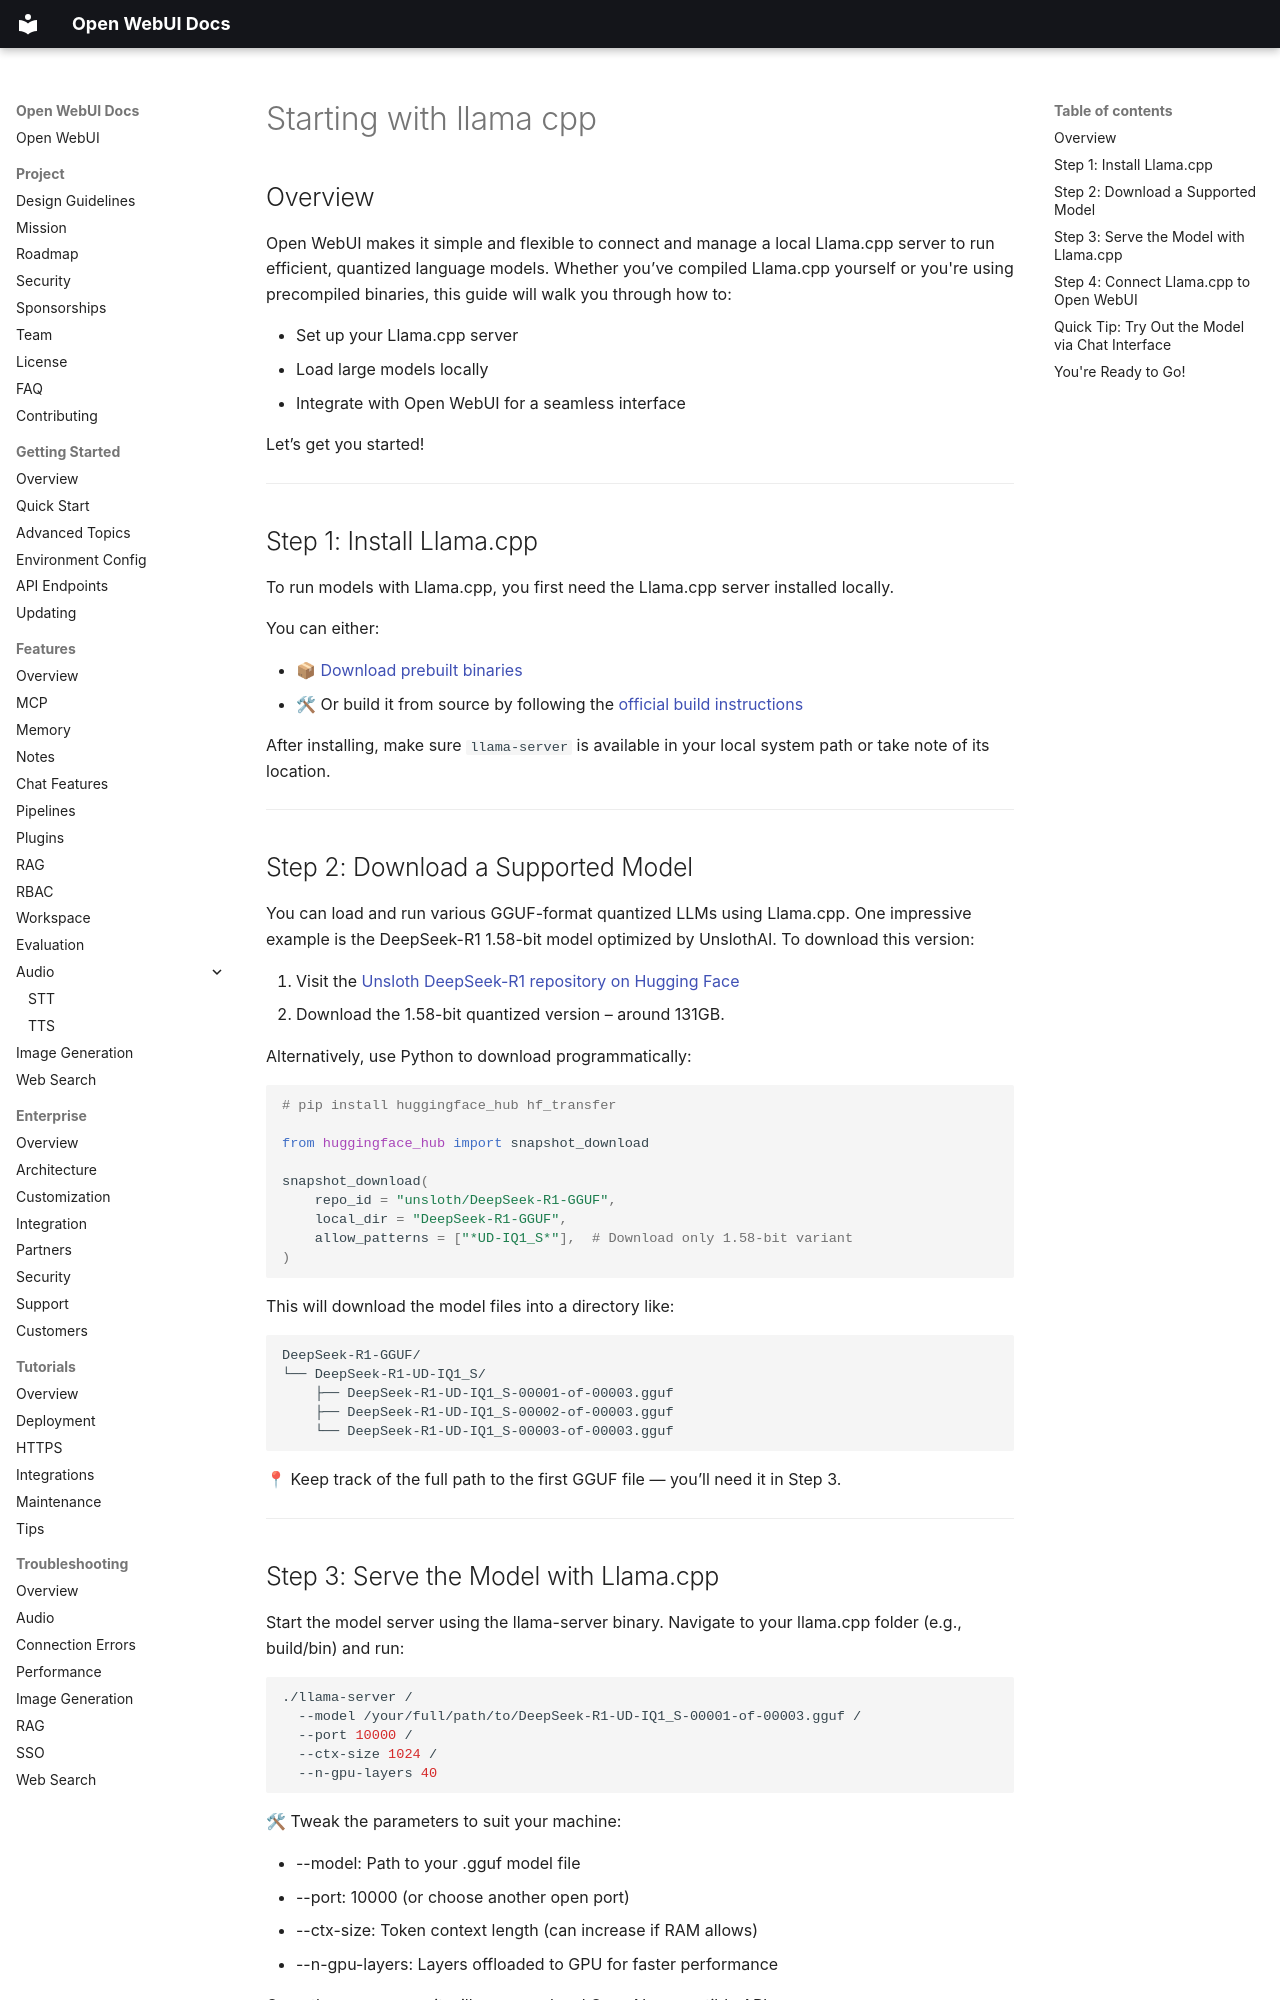

repository: AlexeyGrishin01/openwebui-docs · page: getting-started/quick-start/starting-with-llama-cpp/index.html · generator: mkdocs

## Overview

Open WebUI makes it simple and flexible to connect and manage a local Llama.cpp server to run efficient, quantized language models. Whether you’ve compiled Llama.cpp yourself or you're using precompiled binaries, this guide will walk you through how to:

- Set up your Llama.cpp server
- Load large models locally
- Integrate with Open WebUI for a seamless interface

Let’s get you started!

---

## Step 1: Install Llama.cpp

To run models with Llama.cpp, you first need the Llama.cpp server installed locally.

You can either:

- 📦 [Download prebuilt binaries](https://github.com/ggerganov/llama.cpp/releases)
- 🛠 Or build it from source by following the [official build instructions](https://github.com/ggerganov/llama.cpp/blob/master/docs/build.md)

After installing, make sure `llama-server` is available in your local system path or take note of its location.

---

## Step 2: Download a Supported Model

You can load and run various GGUF-format quantized LLMs using Llama.cpp. One impressive example is the DeepSeek-R1 1.58-bit model optimized by UnslothAI. To download this version:

1. Visit the [Unsloth DeepSeek-R1 repository on Hugging Face](https://huggingface.co/unsloth/DeepSeek-R1-GGUF)
2. Download the 1.58-bit quantized version – around 131GB.

Alternatively, use Python to download programmatically:

```python

# pip install huggingface_hub hf_transfer

from huggingface_hub import snapshot_download

snapshot_download(
    repo_id = "unsloth/DeepSeek-R1-GGUF",
    local_dir = "DeepSeek-R1-GGUF",
    allow_patterns = ["*UD-IQ1_S*"],  # Download only 1.58-bit variant
)
```

This will download the model files into a directory like:
```
DeepSeek-R1-GGUF/
└── DeepSeek-R1-UD-IQ1_S/
    ├── DeepSeek-R1-UD-IQ1_S-00001-of-00003.gguf
    ├── DeepSeek-R1-UD-IQ1_S-00002-of-00003.gguf
    └── DeepSeek-R1-UD-IQ1_S-00003-of-00003.gguf
```

📍 Keep track of the full path to the first GGUF file — you’ll need it in Step 3.

---
